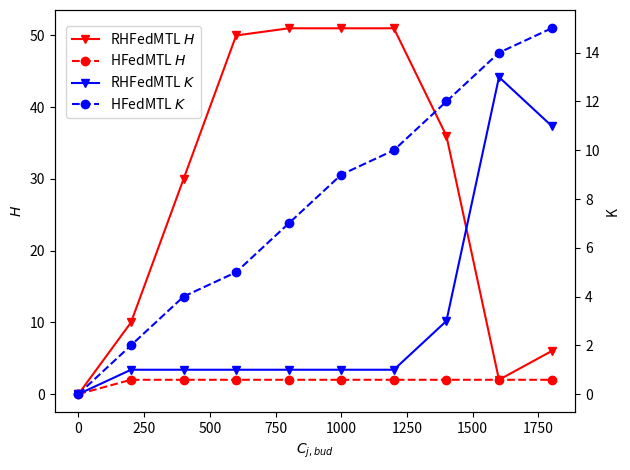

Here is the Python script that generated this plot:
import matplotlib.pyplot as plt

resource = [0, 200, 400, 600, 800, 1000, 1200, 1400, 1600, 1800]
RH = [
    0,
    10,
    30,
    50,
    51,
    51,
    51,
    36,
    2,
    6,
]
RK = [
    0,
    1,
    1,
    1,
    1,
    1,
    1,
    3,
    13,
    11,
]

FH = [
    0,
    2,
    2,
    2,
    2,
    2,
    2,
    2,
    2,
    2,
]
FK = [
    0,
    2,
    4,
    5,
    7,
    9,
    10,
    12,
    14,
    15,
]

# 创建图层
fig, ax1 = plt.subplots()

# 设置左侧Y轴对应的figure
ax1.set_ylabel("$H$")
ax1.set_xlabel("$C_{j,bud}$")


ax1.plot(
    resource,
    RH,
    color="red",
    linestyle="-",
    marker="v",
    label="RHFedMTL $H$",
)
ax1.plot(
    resource,
    FH,
    color="red",
    linestyle="--",
    marker="o",
    label="HFedMTL $H$",
)
ax1.set_xticklabels(ax1.get_xticklabels())  # 设置共用的X轴

# 设置右侧Y轴对应的figure
ax2 = ax1.twinx()
ax2.set_ylabel("K")

ax2.plot(
    resource,
    RK,
    color="blue",
    linestyle="-",
    marker="v",
    label="RHFedMTL $K$",
)
ax2.plot(
    resource,
    FK,
    color="blue",
    linestyle="--",
    marker="o",
    label="HFedMTL $K$",
)

lines = []
labels = []
axes = [ax1, ax2]
for ax in axes:
    axLine, axLabel = ax.get_legend_handles_labels()
    lines.extend(axLine)
    labels.extend(axLabel)
fig.legend(
    lines, labels, loc="upper left", bbox_to_anchor=(0.1, 0.95)
)  # 图例的位置，bbox_to_anchor=(0.5, 0.92)


plt.tight_layout()
plt.savefig("allH.pdf")
plt.show()
